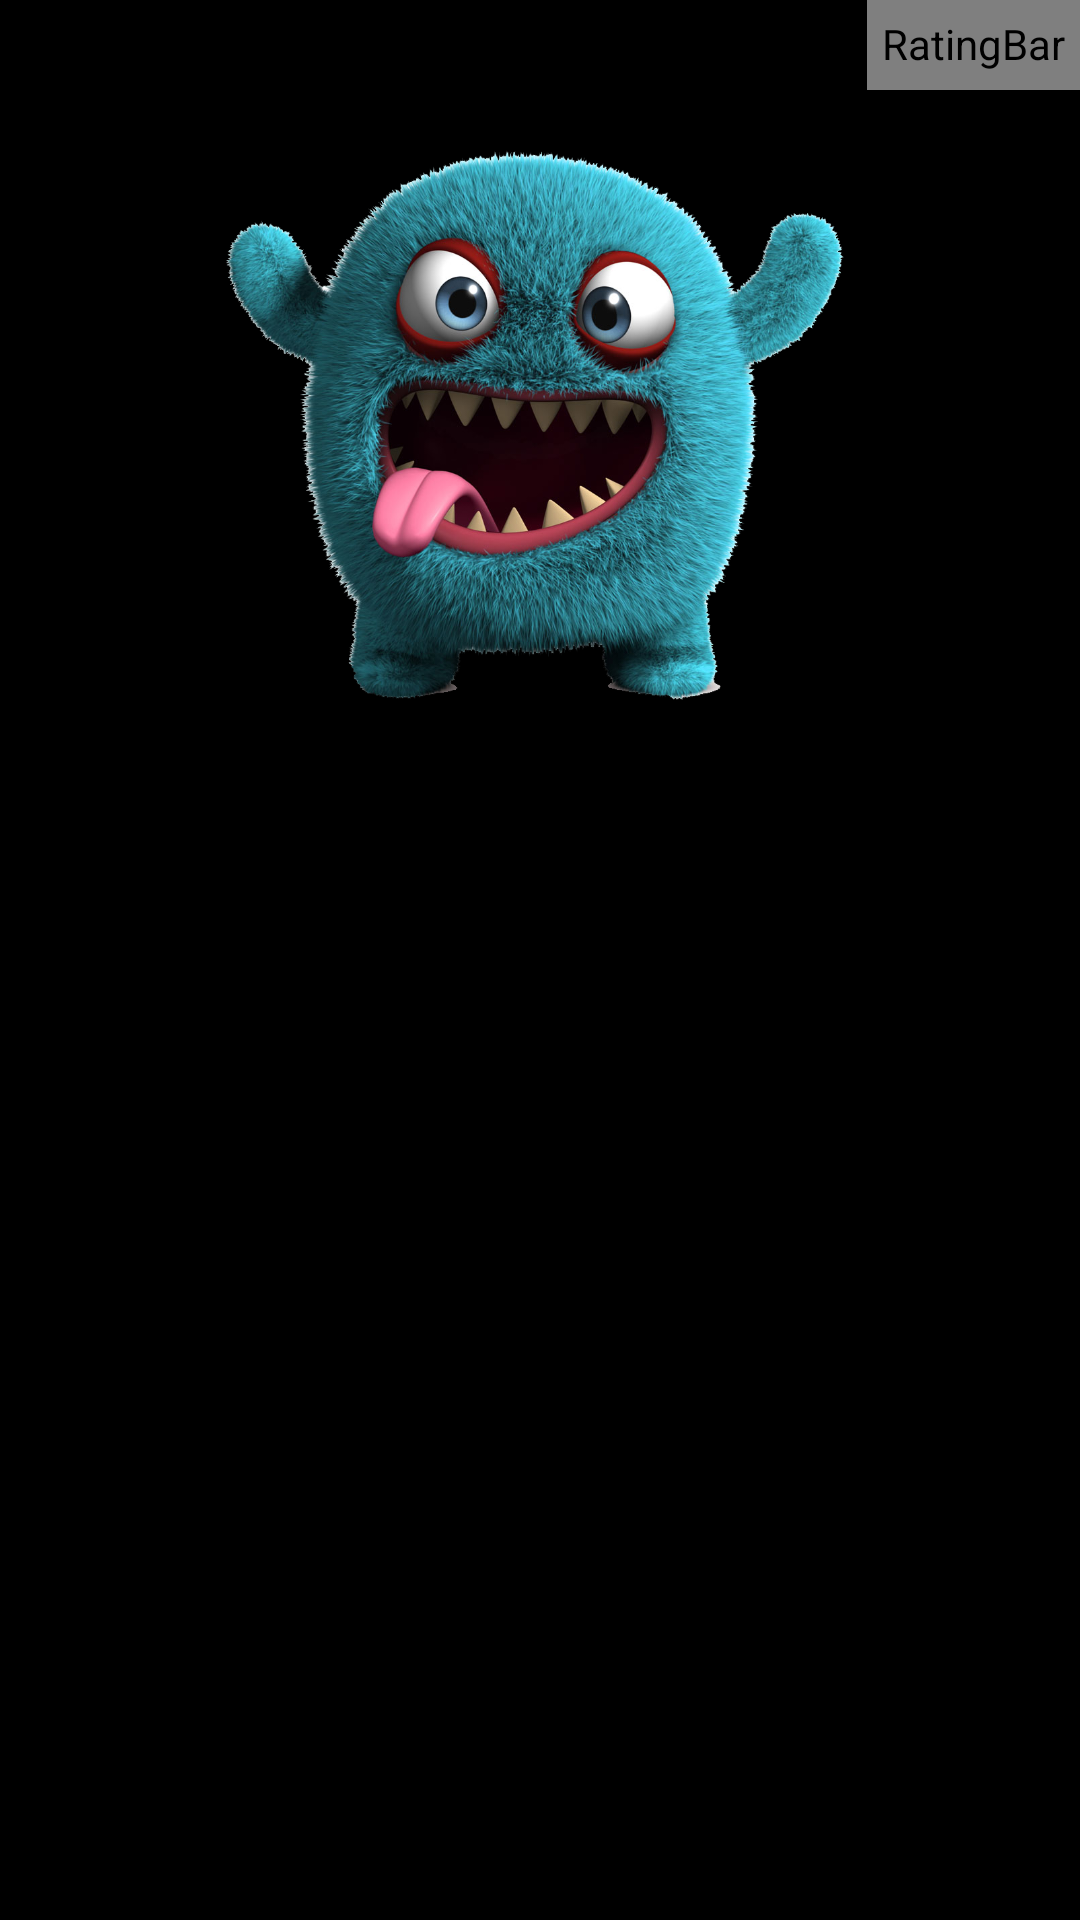

The Android layout XML behind this screen, and the referenced resources:
<!-- AndroidManifest.xml: application theme AppTheme -->
<!-- res/layout/activity_magic_fight.xml -->
<?xml version="1.0" encoding="utf-8"?>
<LinearLayout xmlns:android="http://schemas.android.com/apk/res/android"
    android:orientation="vertical" android:layout_width="match_parent"
    android:background="@color/black"
    android:layout_height="match_parent">

    <RelativeLayout
        android:layout_width="match_parent"
        android:layout_weight="2"
        android:layout_height="0dp">
        <RelativeLayout
            android:id="@+id/id_area_ll"
            android:layout_width="match_parent"
            android:orientation="vertical"
            android:layout_alignParentTop="true"
            android:layout_alignParentRight="true"
            android:layout_alignParentEnd="true"
            android:layout_height="@dimen/dp_40">

            <RatingBar
                android:padding="@dimen/dp_5"
                android:layout_width="wrap_content"
                android:layout_height="wrap_content"
                style="@style/roomRatingBar"
                android:id="@+id/id_monster_blood"
                android:rating="5"
                android:stepSize="1"
                android:numStars="8"
                android:layout_alignParentTop="true"
                android:layout_alignParentRight="true"
                android:layout_alignParentEnd="true" />

        </RelativeLayout>

        <RelativeLayout
            android:layout_below="@+id/id_area_ll"
            android:layout_width="match_parent"
            android:layout_height="match_parent">
            <ImageView
                android:id="@+id/id_monster_iv"
                android:layout_width="wrap_content"
                android:src="@mipmap/monster"
                android:layout_height="wrap_content" />

        </RelativeLayout>



    </RelativeLayout>


      <RelativeLayout
        android:layout_width="match_parent"
        android:layout_weight="1"
        android:padding="@dimen/dp_5"
          android:gravity="center"
        android:layout_height="0dp">

          <ScrollView
              android:id="@+id/id_magic_area"

              android:layout_width="match_parent"
              android:layout_height="match_parent">
              <LinearLayout
                  android:layout_width="match_parent"
                  android:orientation="vertical"
                  android:layout_height="match_parent">
                  <TextView
                      android:id="@+id/id_magic_txt_label_tv"
                      android:textSize="@dimen/sp_18"
                      android:text=""
                      android:textColor="@color/white"
                      android:gravity="center_horizontal"
                      android:singleLine="false"
                      android:visibility="visible"
                      android:layout_width="match_parent"
                      android:layout_height="wrap_content" />

              </LinearLayout>
          </ScrollView>

          <ImageView
              android:id="@+id/id_fire_iv"
              android:src="@drawable/fire"
              android:visibility="gone"
              android:layout_width="wrap_content"
              android:layout_height="wrap_content"
              android:layout_alignParentLeft="true"
              android:layout_alignParentStart="true" />
      </RelativeLayout>

    <RelativeLayout
        android:layout_width="match_parent"
        android:layout_weight="2"
        android:layout_height="0dp">
        <LinearLayout
            android:id="@+id/id_prompt_area"
            android:orientation="horizontal"
            android:layout_width="match_parent"
            android:layout_height="@dimen/dp_50">

            <TextView
                android:id="@+id/id_prompt_label_tv"
                android:textSize="@dimen/sp_18"
                android:text=""
                android:gravity="center"
                android:textColor="@color/white"
                android:layout_width="match_parent"
                android:layout_height="match_parent" />
        </LinearLayout>
        <ScrollView
            android:layout_below="@+id/id_prompt_area"
            android:layout_width="match_parent"
            android:layout_height="match_parent">
            <LinearLayout
                android:layout_width="match_parent"
                android:orientation="vertical"
                android:layout_height="match_parent">
                <RelativeLayout
                    android:id="@+id/id_input_key_rl"

                    android:layout_width="match_parent"
                    android:background="@color/black"
                    android:orientation="vertical"
                    android:padding="@dimen/dp_5"
                    android:layout_height="300dp">

                    <GridView
                        android:id="@+id/id_grid_view"
                        android:layout_width="match_parent"
                        android:layout_height="match_parent"
                        android:numColumns="4"
                        android:verticalSpacing="@dimen/dp_10"
                        android:horizontalSpacing="@dimen/dp_5"
                        />

                </RelativeLayout>
            </LinearLayout>
        </ScrollView>
    </RelativeLayout>

</LinearLayout>
<!-- resources referenced by this layout -->
<resources>
  <color name="black">#000000</color>
  <color name="white">#FFFFFF</color>
  <dimen name="dp_10">10dp</dimen>
  <dimen name="dp_40">40dp</dimen>
  <dimen name="dp_5">5dp</dimen>
  <dimen name="sp_18">18sp</dimen>
  <!-- drawable fire: jpg bitmap (drawable, 15003 bytes) -->
  <!-- mipmap monster: png bitmap (mipmap-hdpi, 983943 bytes) -->
  <style name="roomRatingBar" parent="@android:style/Widget.RatingBar">
         <item name="android:progressDrawable">@drawable/ratingbar_drawable</item>
          <item name="android:minHeight">30dp</item>
          <item name="android:minWidth">30dp</item>
          <item name="android:isIndicator">true</item>
      </style>
  <style name="AppTheme" parent="Theme.AppCompat.Light.DarkActionBar">
          
          <item name="colorPrimary">@color/colorPrimary</item>
          <item name="colorPrimaryDark">@color/colorPrimaryDark</item>
          <item name="colorAccent">@color/colorAccent</item>
      </style>
  <!-- drawable ratingbar_drawable (drawable) -->
  <?xml version="1.0" encoding="utf-8"?>
  <layer-list xmlns:android="http://schemas.android.com/apk/res/android">
      <item
          android:id="@android:id/background"
          android:drawable="@drawable/unselected"
          >
      </item>
      <item
          android:id="@android:id/secondaryProgress"
          android:drawable="@drawable/unselected"
          >
      </item>
      <item
          android:id="@android:id/progress"
          android:drawable="@drawable/selected"
          >
      </item>
  </layer-list>
  <color name="colorPrimary">#3F51B5</color>
  <color name="colorPrimaryDark">#303F9F</color>
  <color name="colorAccent">#FF4081</color>
  <!-- drawable selected: png bitmap (drawable, 4795 bytes) -->
</resources>
